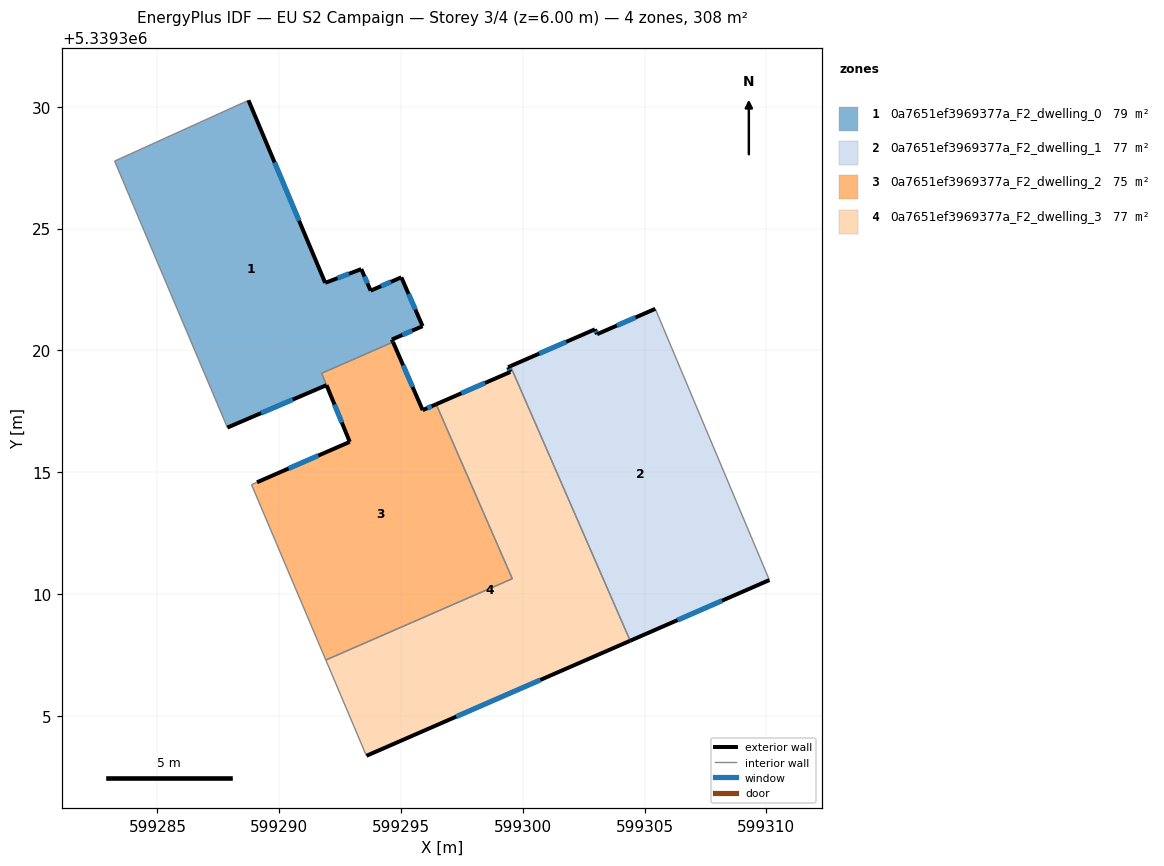
=== STOREY PLAN SPEC (per zone: floor XY polygon, exterior-wall plan segments, windows/doors) ===
zone 1: 0a7651ef3969377a_F2_dwelling_0  (79.3 m²)
  floor: (599288.74, 5339330.26) (599291.89, 5339322.77) (599293.37, 5339323.33) (599293.75, 5339322.45) (599295.01, 5339323.00) (599295.89, 5339320.99) (599294.63, 5339320.44) (599294.67, 5339320.34) (599291.74, 5339319.06) (599291.94, 5339318.57) (599287.87, 5339316.83) (599283.24, 5339327.77)
  exterior wall: (599287.87, 5339316.83) – (599291.94, 5339318.57)  [4.4 m]
    window: (599289.26, 5339317.42) – (599290.56, 5339317.98)  [1.4 m²]
  exterior wall: (599291.89, 5339322.77) – (599288.74, 5339330.26)  [8.1 m]
    window: (599290.82, 5339325.32) – (599289.81, 5339327.71)  [2.5 m²]
  exterior wall: (599293.37, 5339323.33) – (599291.89, 5339322.77)  [1.6 m]
    window: (599292.86, 5339323.14) – (599292.39, 5339322.96)  [0.5 m²]
  exterior wall: (599293.75, 5339322.45) – (599293.37, 5339323.33)  [1.0 m]
    window: (599293.62, 5339322.75) – (599293.50, 5339323.03)  [0.3 m²]
  exterior wall: (599295.01, 5339323.00) – (599293.75, 5339322.45)  [1.4 m]
    window: (599294.58, 5339322.81) – (599294.18, 5339322.63)  [0.4 m²]
  exterior wall: (599295.89, 5339320.99) – (599295.01, 5339323.00)  [2.2 m]
    window: (599295.59, 5339321.67) – (599295.31, 5339322.31)  [0.7 m²]
  exterior wall: (599294.63, 5339320.44) – (599295.89, 5339320.99)  [1.4 m]
    window: (599295.05, 5339320.63) – (599295.46, 5339320.80)  [0.4 m²]
  exterior wall: (599294.67, 5339320.34) – (599294.63, 5339320.44)  [0.1 m]
  interior walls: 4
zone 2: 0a7651ef3969377a_F2_dwelling_1  (77.1 m²)
  floor: (599305.44, 5339321.70) (599310.12, 5339310.57) (599304.41, 5339308.08) (599299.49, 5339319.35) (599302.96, 5339320.86) (599303.05, 5339320.66)
  exterior wall: (599305.44, 5339321.70) – (599303.05, 5339320.66)  [2.6 m]
    window: (599304.63, 5339321.35) – (599303.86, 5339321.02)  [0.8 m²]
  exterior wall: (599304.41, 5339308.08) – (599310.12, 5339310.57)  [6.2 m]
    window: (599306.35, 5339308.92) – (599308.18, 5339309.72)  [1.9 m²]
  exterior wall: (599302.96, 5339320.86) – (599299.49, 5339319.35)  [3.8 m]
    window: (599301.78, 5339320.35) – (599300.67, 5339319.86)  [1.2 m²]
  exterior wall: (599303.05, 5339320.66) – (599302.96, 5339320.86)  [0.2 m]
    window: (599303.02, 5339320.73) – (599302.99, 5339320.79)  [0.1 m²]
  interior walls: 2
zone 3: 0a7651ef3969377a_F2_dwelling_2  (74.8 m²)
  floor: (599296.44, 5339317.79) (599299.57, 5339310.62) (599291.91, 5339307.29) (599288.86, 5339314.48) (599289.09, 5339314.58) (599292.90, 5339316.24) (599291.74, 5339319.06) (599294.67, 5339320.34) (599295.89, 5339317.54)
  exterior wall: (599295.89, 5339317.54) – (599294.67, 5339320.33)  [3.0 m]
    window: (599295.48, 5339318.49) – (599295.09, 5339319.38)  [0.9 m²]
  exterior wall: (599296.44, 5339317.79) – (599295.89, 5339317.54)  [0.6 m]
    window: (599296.26, 5339317.70) – (599296.08, 5339317.63)  [0.2 m²]
  exterior wall: (599292.90, 5339316.24) – (599289.09, 5339314.58)  [4.2 m]
    window: (599291.60, 5339315.68) – (599290.38, 5339315.15)  [1.3 m²]
  exterior wall: (599291.94, 5339318.57) – (599292.90, 5339316.24)  [2.5 m]
    window: (599292.27, 5339317.78) – (599292.57, 5339317.03)  [0.8 m²]
  interior walls: 6
zone 4: 0a7651ef3969377a_F2_dwelling_3  (77.1 m²)
  floor: (599299.49, 5339319.35) (599304.41, 5339308.08) (599293.58, 5339303.36) (599293.56, 5339303.41) (599291.91, 5339307.29) (599299.57, 5339310.62) (599296.44, 5339317.79) (599299.49, 5339319.11) (599299.40, 5339319.31)
  exterior wall: (599299.49, 5339319.11) – (599296.44, 5339317.79)  [3.3 m]
    window: (599298.45, 5339318.66) – (599297.48, 5339318.24)  [1.0 m²]
  exterior wall: (599299.40, 5339319.31) – (599299.49, 5339319.11)  [0.2 m]
    window: (599299.43, 5339319.24) – (599299.46, 5339319.18)  [0.1 m²]
  exterior wall: (599299.49, 5339319.35) – (599299.40, 5339319.31)  [0.1 m]
  exterior wall: (599293.58, 5339303.36) – (599304.41, 5339308.08)  [11.8 m]
    window: (599297.27, 5339304.96) – (599300.73, 5339306.47)  [3.6 m²]
  interior walls: 5

=== DERIVED (storey summary) ===
Building: EU S2 Campaign
Storey: 3 of 4  (floor level z = 6.00 m)
Storey gross floor area: 308.3 m²
Zones on this storey: 4
  - 0a7651ef3969377a_F2_dwelling_0: floor 79.3 m²; exterior wall 20.2 m (60.5 m²); 7 window(s) 6.1 m²; WWR 10.2%
  - 0a7651ef3969377a_F2_dwelling_1: floor 77.1 m²; exterior wall 12.8 m (38.5 m²); 4 window(s) 3.9 m²; WWR 10.2%
  - 0a7651ef3969377a_F2_dwelling_2: floor 74.8 m²; exterior wall 10.3 m (31.0 m²); 4 window(s) 3.2 m²; WWR 10.2%
  - 0a7651ef3969377a_F2_dwelling_3: floor 77.1 m²; exterior wall 15.4 m (46.3 m²); 3 window(s) 4.7 m²; WWR 10.1%
Zone adjacency (shared interzone walls):
  - 0a7651ef3969377a_F2_dwelling_0 ↔ 0a7651ef3969377a_F2_dwelling_2
  - 0a7651ef3969377a_F2_dwelling_1 ↔ 0a7651ef3969377a_F2_dwelling_3
  - 0a7651ef3969377a_F2_dwelling_2 ↔ 0a7651ef3969377a_F2_dwelling_3